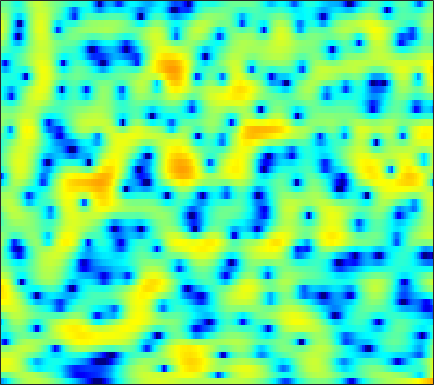

Source data for this figure (header and first rows):
-9.568, -8.9532, -7.4789, -5.7886, -4.5741, -3.1171, -1.8759, -1.0759, -0.17196, 0.57236, 1.1752, 1.545, 1.9304, 2.2022, 2.3334, 2.4246, 2.4218, 2.3624, 2.21, 1.9747, 1.6658, 1.3849, 0.94907, 0.44559
-1.659, -1.622, -1.334, -0.8321, -0.3805, 0.2404, 0.8181, 1.199, 1.618, 1.93, 2.13, 2.212, 2.233, 2.164, 2.06, 1.855, 1.582, 1.338, 0.9599, 0.5259, 0.02901, -0.3892, -1.016, -1.732
4.084, 4.068, 4.02, 3.929, 3.829, 3.635, 3.35, 3.063, 2.566, 1.921, 1.105, 0.3707, -0.7703, -2.081, -3.136, -4.516, -5.61, -6.068, -6.126, -5.739, -5.226, -4.893, -4.612, -4.548
4.332, 4.42, 4.443, 4.358, 4.222, 3.936, 3.515, 3.101, 2.403, 1.515, 0.4082, -0.5859, -2.147, -3.986, -5.507, -7.496, -8.844, -9.024, -8.328, -7.243, -6.251, -5.655, -5.074, -4.711
2.819, 2.957, 3.075, 3.126, 3.123, 3.058, 2.916, 2.757, 2.47, 2.089, 1.618, 1.209, 0.6059, -0.04599, -0.547, -1.208, -1.84, -2.299, -2.902, -3.525, -4.193, -4.728, -5.463, -6.153
0.1877, 0.1178, 0.1862, 0.4513, 0.752, 1.219, 1.685, 2.003, 2.35, 2.584, 2.695, 2.698, 2.604, 2.393, 2.158, 1.752, 1.236, 0.7652, 0.0008173, -0.9709, -2.223, -3.425, -5.511, -8.435
-10.37, -14.65, -16.7, -10.72, -7.458, -4.454, -2.394, -1.252, -0.1104, 0.6903, 1.222, 1.484, 1.688, 1.75, 1.723, 1.614, 1.442, 1.281, 1.037, 0.7742, 0.4978, 0.273, -0.0113, -0.2281
-5.87, -6.269, -6.245, -5.577, -4.807, -3.674, -2.627, -1.969, -1.314, -0.9202, -0.7761, -0.8153, -1.035, -1.387, -1.677, -2.017, -2.184, -2.137, -1.834, -1.315, -0.6662, -0.1512, 0.534, 1.184
-4.449, -3.942, -3.171, -2.379, -1.811, -1.152, -0.6478, -0.3947, -0.2663, -0.415, -0.886, -1.502, -2.748, -4.626, -6.628, -10.65, -17.04, -16.77, -10.2, -6.052, -3.313, -1.78, -0.1678, 1.105
-7.911, -5.455, -3.15, -1.518, -0.5999, 0.2933, 0.8673, 1.111, 1.197, 1.025, 0.6082, 0.1213, -0.744, -1.823, -2.705, -3.796, -4.463, -4.527, -4.003, -3.019, -1.928, -1.15, -0.2344, 0.5441
-1.552, -0.7702, 0.2187, 1.06, 1.564, 2.057, 2.346, 2.433, 2.388, 2.174, 1.818, 1.479, 0.9577, 0.3762, -0.06891, -0.6051, -1.036, -1.277, -1.515, -1.68, -1.787, -1.846, -1.93, -2.053
2.958, 3.165, 3.402, 3.564, 3.613, 3.574, 3.409, 3.198, 2.806, 2.284, 1.644, 1.107, 0.3403, -0.4621, -1.055, -1.813, -2.483, -2.894, -3.366, -3.815, -4.309, -4.766, -5.564, -6.688
5.22, 5.205, 5.09, 4.86, 4.612, 4.174, 3.608, 3.095, 2.292, 1.336, 0.2056, -0.7641, -2.231, -3.86, -5.168, -6.872, -8.166, -8.6, -8.432, -7.894, -7.462, -7.387, -7.656, -8.415
6.308, 6.117, 5.727, 5.182, 4.682, 3.892, 2.969, 2.202, 1.084, -0.1172, -1.442, -2.581, -4.379, -6.678, -8.955, -13.38, -20.85, -20.02, -13.58, -9.986, -7.902, -6.944, -6.261, -6.075
6.569, 6.23, 5.584, 4.701, 3.874, 2.555, 1.015, -0.2339, -1.904, -3.306, -4.193, -4.529, -4.768, -4.978, -5.118, -5.253, -5.268, -5.06, -4.453, -3.689, -3.019, -2.604, -2.259, -2.195
5.462, 5.099, 4.36, 3.284, 2.217, 0.3765, -2.114, -4.631, -9.638, -20.84, -17.45, -11.11, -6.962, -4.561, -3.349, -2.155, -1.212, -0.6613, -0.06067, 0.4327, 0.806, 0.9787, 1.054, 0.9421
2.74, 2.517, 1.981, 1.195, 0.4512, -0.744, -2.127, -3.213, -4.575, -5.47, -5.503, -5.016, -4, -2.826, -1.985, -1.016, -0.1686, 0.3871, 0.9927, 1.439, 1.763, 1.897, 1.936, 1.819
0.5444, 0.3766, -0.03958, -0.6045, -1.099, -1.807, -2.487, -2.918, -3.321, -3.494, -3.37, -3.083, -2.547, -1.874, -1.314, -0.5392, 0.1639, 0.6532, 1.232, 1.689, 2.012, 2.171, 2.268, 2.211
-0.4276, -0.8468, -1.575, -2.473, -3.218, -4.209, -5.101, -5.633, -5.983, -5.866, -5.324, -4.701, -3.666, -2.575, -1.784, -0.7634, 0.1595, 0.7486, 1.419, 1.973, 2.384, 2.612, 2.808, 2.87
-0.7187, -1.632, -3.111, -4.913, -6.44, -8.708, -11.28, -13.38, -15.66, -14.98, -11.79, -9.364, -6.572, -4.275, -2.86, -1.37, -0.1822, 0.5494, 1.305, 1.89, 2.356, 2.639, 2.931, 3.163
-0.2306, -1.621, -3.921, -6.808, -9.436, -13.38, -16.84, -18.46, -19.27, -17.04, -12.92, -9.875, -6.493, -4.01, -2.539, -1.062, -0.1044, 0.3829, 0.7891, 0.9672, 1.088, 1.221, 1.549, 2.065
1.317, 0.07989, -1.995, -4.731, -7.361, -11.61, -15.07, -14.05, -10.73, -7.974, -5.529, -4.016, -2.256, -0.8533, -0.1343, 0.4865, 0.6768, 0.4377, -0.3332, -1.758, -3.83, -5.386, -5.465, -2.96
0.8293, 0.429, -0.3022, -1.143, -1.765, -2.491, -2.85, -2.865, -2.503, -1.873, -1.161, -0.5957, 0.01097, 0.451, 0.6276, 0.5648, 0.2092, -0.3372, -1.524, -3.245, -5.629, -7.426, -7.753, -5.059
-1.181, -0.8712, -0.5908, -0.4306, -0.3684, -0.303, -0.2278, -0.1464, -0.0268, 0.1495, 0.2991, 0.392, 0.4682, 0.4121, 0.3206, 0.07265, -0.3725, -0.7549, -1.376, -1.998, -2.483, -2.686, -2.576, -2.064
-2.456, -1.599, -0.6548, 0.04741, 0.4345, 0.8297, 1.073, 1.203, 1.286, 1.294, 1.244, 1.134, 0.9497, 0.6821, 0.4169, 0.01816, -0.5103, -0.9427, -1.561, -2.229, -2.8, -3.112, -3.24, -2.975
-2.082, -0.9126, 0.2979, 1.163, 1.634, 2.047, 2.254, 2.291, 2.229, 2.022, 1.746, 1.492, 1.099, 0.6961, 0.3219, -0.2124, -0.8296, -1.434, -2.399, -3.704, -5.393, -6.911, -8.969, -9.296
-0.1178, 0.7692, 1.667, 2.276, 2.565, 2.706, 2.623, 2.394, 1.909, 1.267, 0.4921, -0.06441, -0.762, -1.294, -1.542, -1.831, -2.094, -2.392, -3.052, -4.075, -5.723, -7.489, -10.36, -11.1
1.308, 1.727, 2.145, 2.382, 2.4, 2.212, 1.72, 1.146, 0.01682, -1.514, -3.574, -5.401, -7.717, -8.701, -7.99, -6.399, -5.072, -4.289, -3.648, -3.287, -3.12, -2.993, -2.698, -2.109
0.9939, 1.201, 1.422, 1.54, 1.509, 1.294, 0.748, 0.1368, -1.128, -2.946, -5.58, -8.275, -12.88, -14.79, -12.27, -8.938, -6.753, -5.599, -4.455, -3.623, -2.832, -2.233, -1.365, -0.4418
-1.171, -0.8944, -0.377, 0.1559, 0.496, 0.7668, 0.7672, 0.5561, 0.02034, -0.8634, -1.913, -2.816, -3.89, -4.748, -5.029, -5.426, -5.507, -5.659, -5.709, -5.497, -4.846, -4.065, -2.799, -1.32
-7.537, -6.416, -4.083, -1.923, -0.6015, 0.6705, 1.52, 1.843, 1.991, 1.795, 1.33, 0.8077, -0.02959, -1.099, -2.043, -3.483, -5.438, -7.271, -10.58, -14.1, -13.32, -10.2, -6.431, -3.576
-14.6, -10.98, -6.037, -2.608, -0.7488, 1.067, 2.285, 2.912, 3.338, 3.43, 3.143, 2.757, 1.934, 0.8514, -0.2565, -1.933, -4.143, -6.023, -8.978, -11.26, -11.31, -9.893, -7.397, -5.056
-4.203, -3.294, -1.799, -0.2445, 0.8244, 2.073, 2.998, 3.515, 3.907, 4.017, 3.807, 3.481, 2.724, 1.754, 0.754, -0.7535, -2.538, -4.008, -6.101, -7.979, -9.503, -10.06, -9.759, -8.227
-2.104, -1.183, -0.05252, 1.037, 1.784, 2.671, 3.381, 3.758, 4.096, 4.169, 4.019, 3.713, 3.091, 2.173, 1.307, -0.1306, -1.923, -3.477, -6.086, -9.556, -14.8, -22.26, -23.28, -14.4
-2.307, -1.317, -0.1489, 0.9115, 1.62, 2.427, 3.085, 3.471, 3.819, 3.967, 3.902, 3.692, 3.247, 2.508, 1.847, 0.6645, -0.7191, -1.956, -3.758, -5.746, -7.618, -8.706, -9.438, -9.232
-3.367, -2.31, -1.027, 0.04335, 0.7584, 1.592, 2.312, 2.785, 3.269, 3.61, 3.734, 3.713, 3.461, 3.004, 2.505, 1.656, 0.6429, -0.2635, -1.494, -2.814, -4.076, -4.942, -5.952, -6.752
-3.643, -2.861, -2.013, -1.319, -0.7819, 0.03424, 0.9722, 1.67, 2.565, 3.273, 3.769, 3.97, 3.973, 3.741, 3.348, 2.685, 1.734, 0.9433, -0.289, -1.605, -2.993, -4.061, -5.404, -6.829
-2.417, -2.708, -3.665, -4.862, -5.399, -4.464, -2.187, -0.3636, 1.665, 3.171, 4.2, 4.65, 4.934, 4.803, 4.488, 3.75, 2.689, 1.711, 0.1369, -1.588, -3.463, -4.882, -6.726, -8.661
-0.4303, -1.507, -3.75, -7.463, -11.04, -9.264, -3.939, -1.097, 1.572, 3.406, 4.55, 5.083, 5.389, 5.239, 4.884, 3.96, 2.639, 1.295, -0.9702, -3.862, -7.31, -9.864, -12.21, -12.31
0.8994, 0.382, -0.2617, -0.7843, -0.9249, -0.5854, 0.2613, 1.053, 2.151, 3.08, 3.738, 4.067, 4.187, 3.976, 3.593, 2.695, 1.377, 0.05427, -2.271, -5.42, -9.66, -13.69, -16.19, -13.18
0.7853, 0.5866, 0.3667, 0.2583, 0.2854, 0.4801, 0.8227, 1.17, 1.679, 2.143, 2.553, 2.752, 2.841, 2.74, 2.466, 1.927, 1.088, 0.268, -0.9854, -2.42, -3.835, -4.703, -5.495, -5.731
-0.3155, -0.5221, -0.8076, -0.9688, -0.9809, -0.8477, -0.5093, -0.1543, 0.3782, 0.9573, 1.484, 1.796, 2.126, 2.272, 2.262, 2.102, 1.761, 1.393, 0.8108, 0.1309, -0.5673, -1.051, -1.634, -2.084
-2.096, -2.678, -3.462, -4.174, -4.503, -4.433, -3.727, -2.942, -1.734, -0.5473, 0.4647, 1.133, 1.848, 2.359, 2.651, 2.83, 2.855, 2.784, 2.512, 2.121, 1.601, 1.131, 0.4622, -0.2528
-4.023, -5.097, -7.2, -10.55, -14.21, -15.88, -10.7, -7.431, -4.343, -2.149, -0.4637, 0.5527, 1.633, 2.521, 3.03, 3.56, 3.885, 3.994, 3.952, 3.694, 3.201, 2.662, 1.716, 0.4738
-4.635, -5.138, -6.452, -8.225, -9.468, -9.781, -8.132, -6.511, -4.518, -2.877, -1.532, -0.6496, 0.4931, 1.561, 2.293, 3.216, 3.917, 4.268, 4.539, 4.48, 4.103, 3.596, 2.557, 1.025
-3.884, -3.942, -4.165, -4.477, -4.651, -4.703, -4.651, -4.582, -4.507, -4.624, -4.779, -4.63, -3.731, -2.077, -0.5538, 1.218, 2.683, 3.511, 4.222, 4.526, 4.43, 4.11, 3.354, 2.269
-3.6, -3.95, -4.206, -4.259, -4.211, -4.158, -4.245, -4.5, -5.384, -7.245, -11.14, -17.95, -18.07, -7.609, -3.845, -0.4668, 1.793, 2.977, 4.008, 4.551, 4.645, 4.452, 3.897, 3.064
-6.651, -8.174, -9.013, -7.949, -6.723, -5.324, -4.347, -3.951, -3.853, -4.132, -4.489, -4.534, -3.804, -2.14, -0.6285, 1.215, 2.704, 3.565, 4.356, 4.73, 4.725, 4.471, 3.814, 2.765
-9.26, -13.71, -16.71, -11.44, -8.48, -5.907, -4.221, -3.333, -2.461, -1.774, -1.127, -0.6378, 0.1189, 1.007, 1.736, 2.626, 3.393, 3.859, 4.255, 4.367, 4.178, 3.816, 3.03, 1.819
-3.497, -4.41, -5.124, -5.137, -4.846, -4.233, -3.591, -3.111, -2.431, -1.73, -1.007, -0.451, 0.3445, 1.138, 1.674, 2.356, 2.909, 3.218, 3.461, 3.482, 3.258, 2.936, 2.26, 1.323
-0.529, -1.21, -2.075, -2.827, -3.293, -3.776, -4.058, -4.083, -3.857, -3.319, -2.517, -1.773, -0.7563, 0.2146, 0.8842, 1.679, 2.301, 2.625, 2.897, 2.959, 2.804, 2.559, 2.061, 1.418
1.425, 0.5465, -0.7383, -2.21, -3.43, -5.232, -7.036, -8.133, -8.649, -7.613, -5.713, -4.194, -2.341, -0.7255, 0.34, 1.438, 2.268, 2.712, 3.051, 3.129, 2.967, 2.687, 2.175, 1.53
3.11, 2.099, 0.4575, -1.561, -3.411, -6.516, -10.92, -16.18, -26.27, -14.45, -8.895, -6.112, -3.21, -0.9472, 0.3826, 1.81, 2.833, 3.364, 3.72, 3.713, 3.354, 2.859, 1.93, 0.7394
4.139, 3.188, 1.596, -0.3749, -2.096, -4.666, -7.325, -9.085, -10.38, -9.837, -7.724, -5.718, -3.064, -0.7406, 0.7157, 2.293, 3.391, 3.91, 4.247, 4.133, 3.534, 2.768, 1.193, -1.157
3.796, 2.991, 1.657, -0.04243, -1.601, -4.118, -7.437, -10.94, -19.36, -20.46, -10.88, -7.106, -3.491, -0.8497, 0.7011, 2.249, 3.324, 3.828, 4.148, 4.04, 3.497, 2.791, 1.409, -0.5008
2.059, 1.571, 0.6899, -0.4441, -1.471, -3.046, -4.802, -6.117, -7.347, -7.255, -5.781, -4.255, -2.22, -0.4402, 0.6611, 1.869, 2.74, 3.186, 3.451, 3.401, 3.064, 2.603, 1.789, 0.7904
0.001763, -0.08572, -0.4452, -1.032, -1.566, -2.351, -3.052, -3.429, -3.609, -3.336, -2.648, -1.93, -0.8473, 0.2374, 0.9979, 1.827, 2.428, 2.717, 2.879, 2.804, 2.513, 2.18, 1.623, 0.9626
-1.274, -1.011, -1.03, -1.449, -1.98, -2.888, -3.828, -4.326, -4.442, -3.787, -2.592, -1.559, -0.2255, 0.9439, 1.673, 2.384, 2.812, 2.934, 2.9, 2.621, 2.131, 1.699, 1.057, 0.4332
